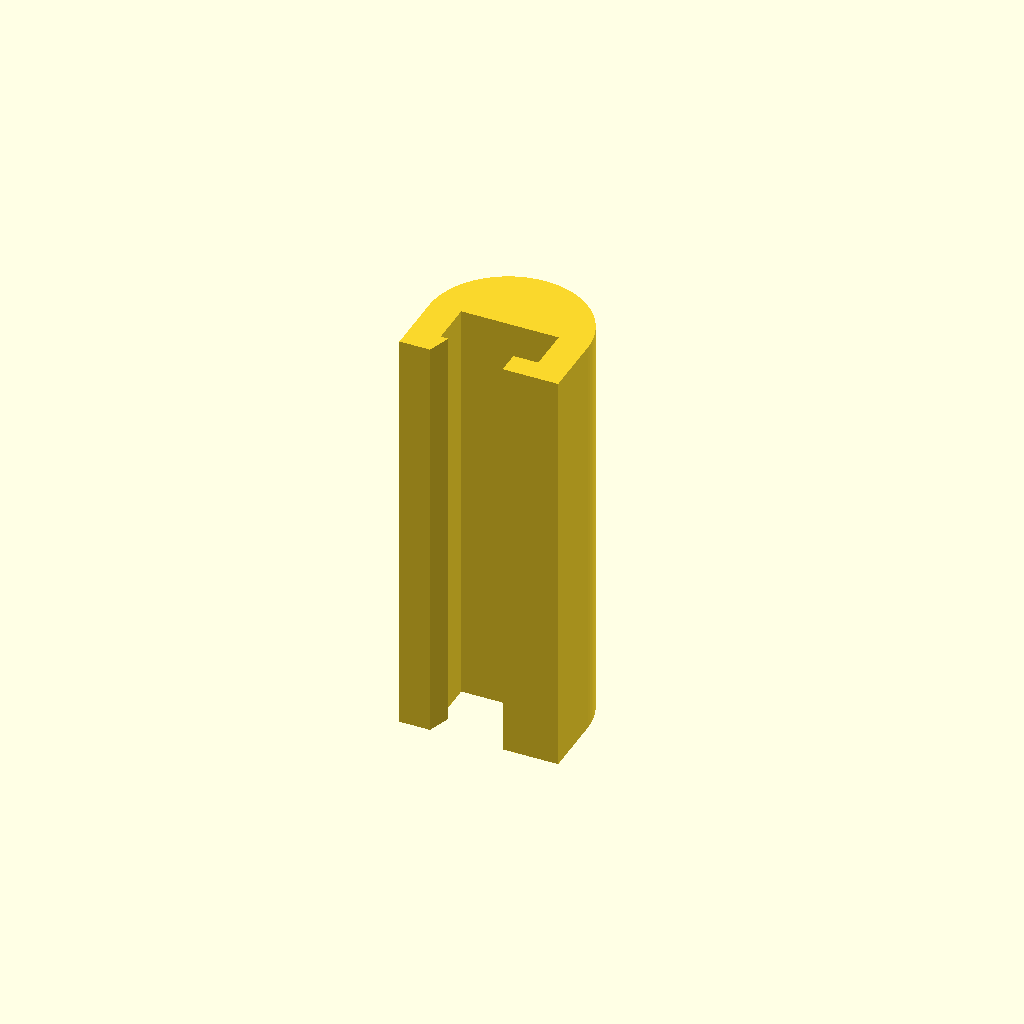
Cell 1: the model at its default parameters.
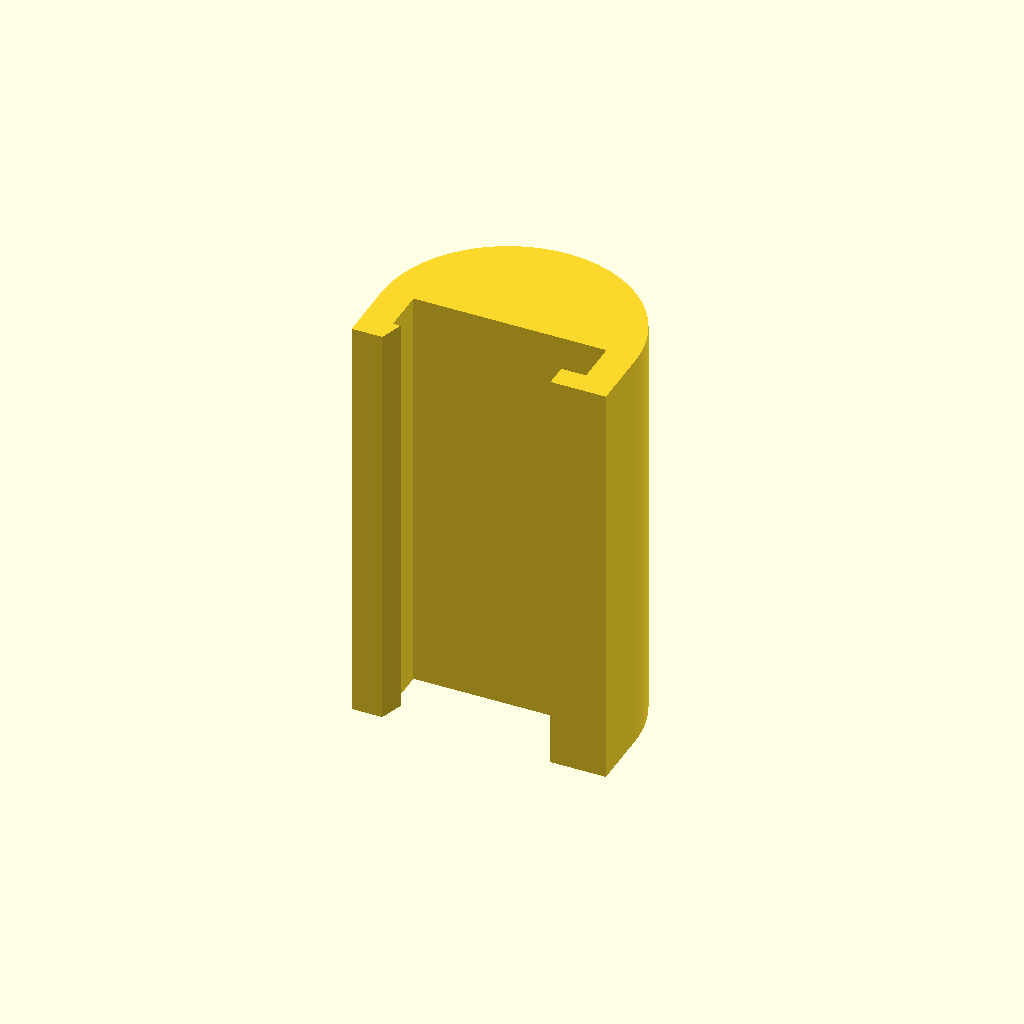
Cell 2: bar_width = 50 (everything else at default).
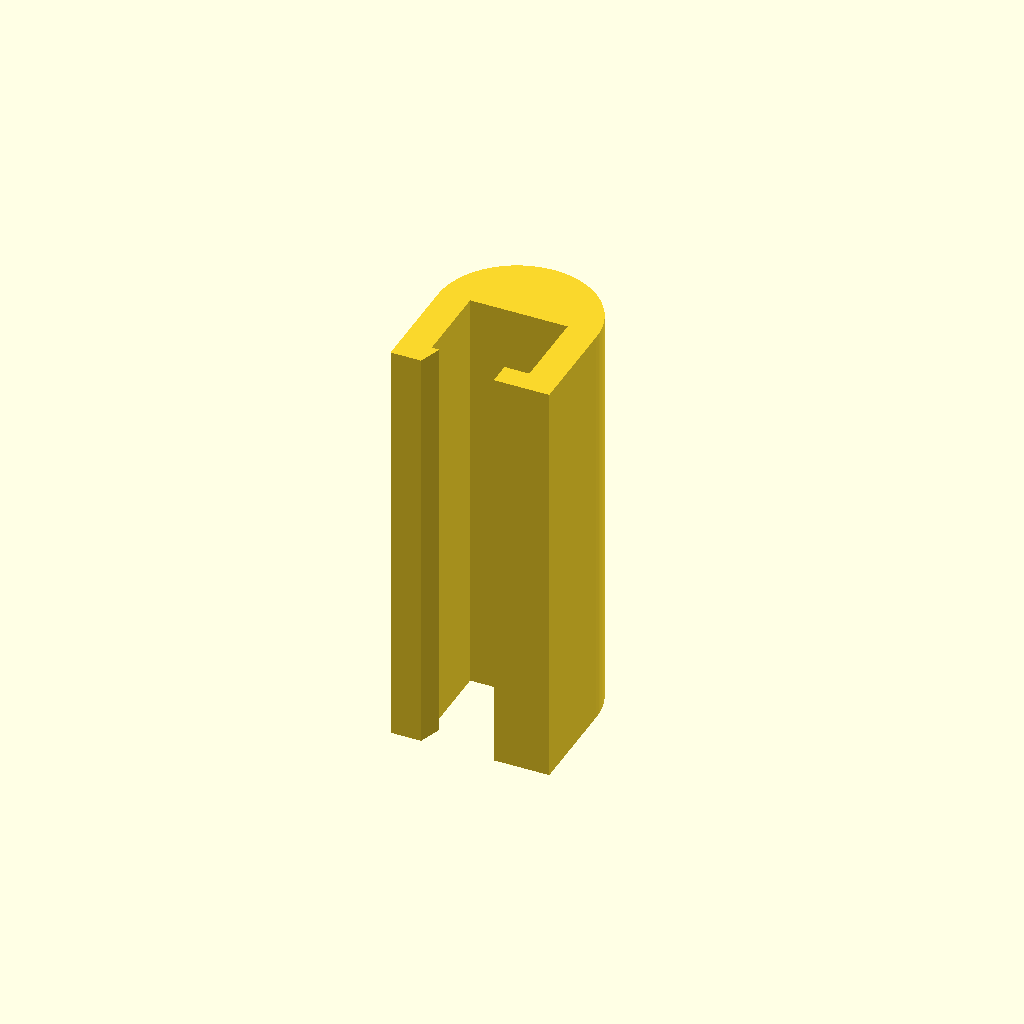
Cell 3 — bar_height set to 20, the other parameters unchanged.
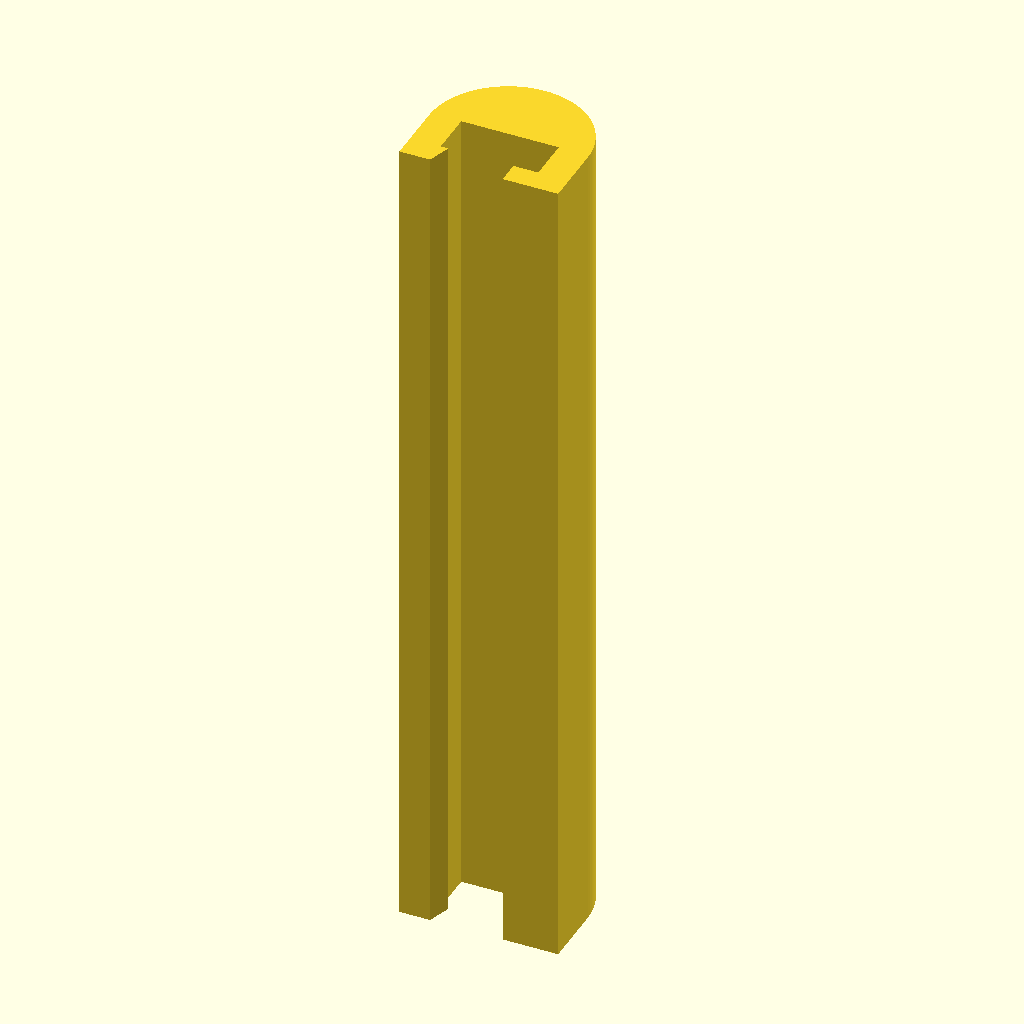
Cell 4: grip_length = 220 (everything else at default).
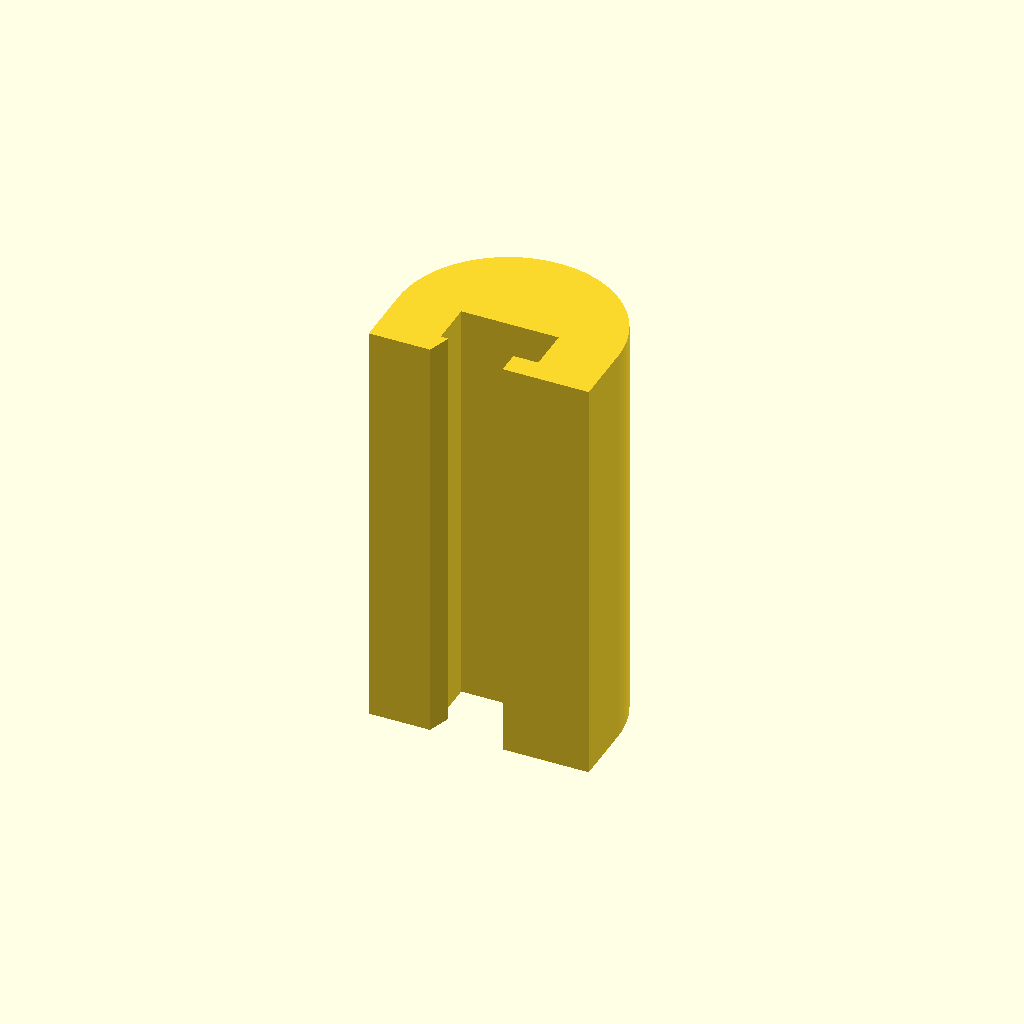
Cell 5 — wall_thickness set to 16, the other parameters unchanged.
All cells are drawn from one camera (rotation 55°, 0°, 25°, orthographic, colour scheme Cornfield), so only the parameter changes between them.
The OpenSCAD source (pull-up-adapter.scad):
// --- Pivot-Lock Pull-up Grip (V6: Ramped Snap & Refined Hook) ---
// All dimensions in millimeters (mm)

// --- 1. Bar Dimensions ---
bar_width = 25;
bar_height = 10;

// --- 2. Tuning & Fit ---
tolerance = 0.5;      // Printer clearance 

// --- 3. Grip Dimensions ---
grip_length = 110;    // 110mm for larger hands
wall_thickness = 8;   // Thick 8mm walls to handle body weight
lip_thickness = 6;    // Height/Thickness of the bottom hooks

// --- 4. Hook & Snap Dimensions ---
hook_reach = 6.5;     // Reduced slightly from 8mm for easier fitting
small_snap = 2;       // Size of the snap lip on the back

// Calculated inner dimensions
inner_w = bar_width + tolerance;
inner_h = bar_height + tolerance;
outer_w = inner_w + 2 * wall_thickness;

// Extrude the 2D profile into a 3D object
linear_extrude(height = grip_length, center = true)
grip_profile();

module grip_profile() {
    difference() {
        union() {
            // --- Core Body Construction ---
            difference() {
                union() {
                    // Rounded top
                    translate([0, inner_h/2]) 
                        circle(d=outer_w, $fn=100);
                    // Rectangular main body
                    translate([-outer_w/2, -inner_h/2]) 
                        square([outer_w, inner_h]);
                }
                // Wipeout block to guarantee a perfectly flat bottom before adding hooks
                translate([-outer_w, -inner_h/2 - outer_w]) 
                    square([outer_w*2, outer_w]);
            }
            
            // --- Left Lip (Small Snap with Lead-in Ramp) ---
            // The diagonal angle physically guides the metal bar inward to spread the plastic
            polygon(points=[
                [-outer_w/2, -inner_h/2],                           // Top Left
                [-inner_w/2 + small_snap, -inner_h/2],              // Top Right (Snap catch)
                [-inner_w/2, -inner_h/2 - lip_thickness],           // Bottom Right (Ramp start)
                [-outer_w/2, -inner_h/2 - lip_thickness]            // Bottom Left
            ]);
            
            // --- Right Lip (Large Front Hook) ---
            polygon(points=[
                [inner_w/2 - hook_reach, -inner_h/2],               // Top Left (Hook tip)
                [outer_w/2, -inner_h/2],                            // Top Right
                [outer_w/2, -inner_h/2 - lip_thickness],            // Bottom Right
                [inner_w/2 - hook_reach, -inner_h/2 - lip_thickness]// Bottom Left
            ]);
        }

        // --- Cutout for the 25x10 metal bar ---
        // Extends slightly upwards (+1) to ensure OpenSCAD cuts it cleanly
        translate([-inner_w/2, -inner_h/2])
            square([inner_w, inner_h + 1]);
    }
}
Customizer parameters (derived from the source; name, type, default, range or options):
bar_width: number, default 25
bar_height: number, default 10
tolerance: number, default 0.5
grip_length: number, default 110
wall_thickness: number, default 8
lip_thickness: number, default 6
hook_reach: number, default 6.5
small_snap: number, default 2
